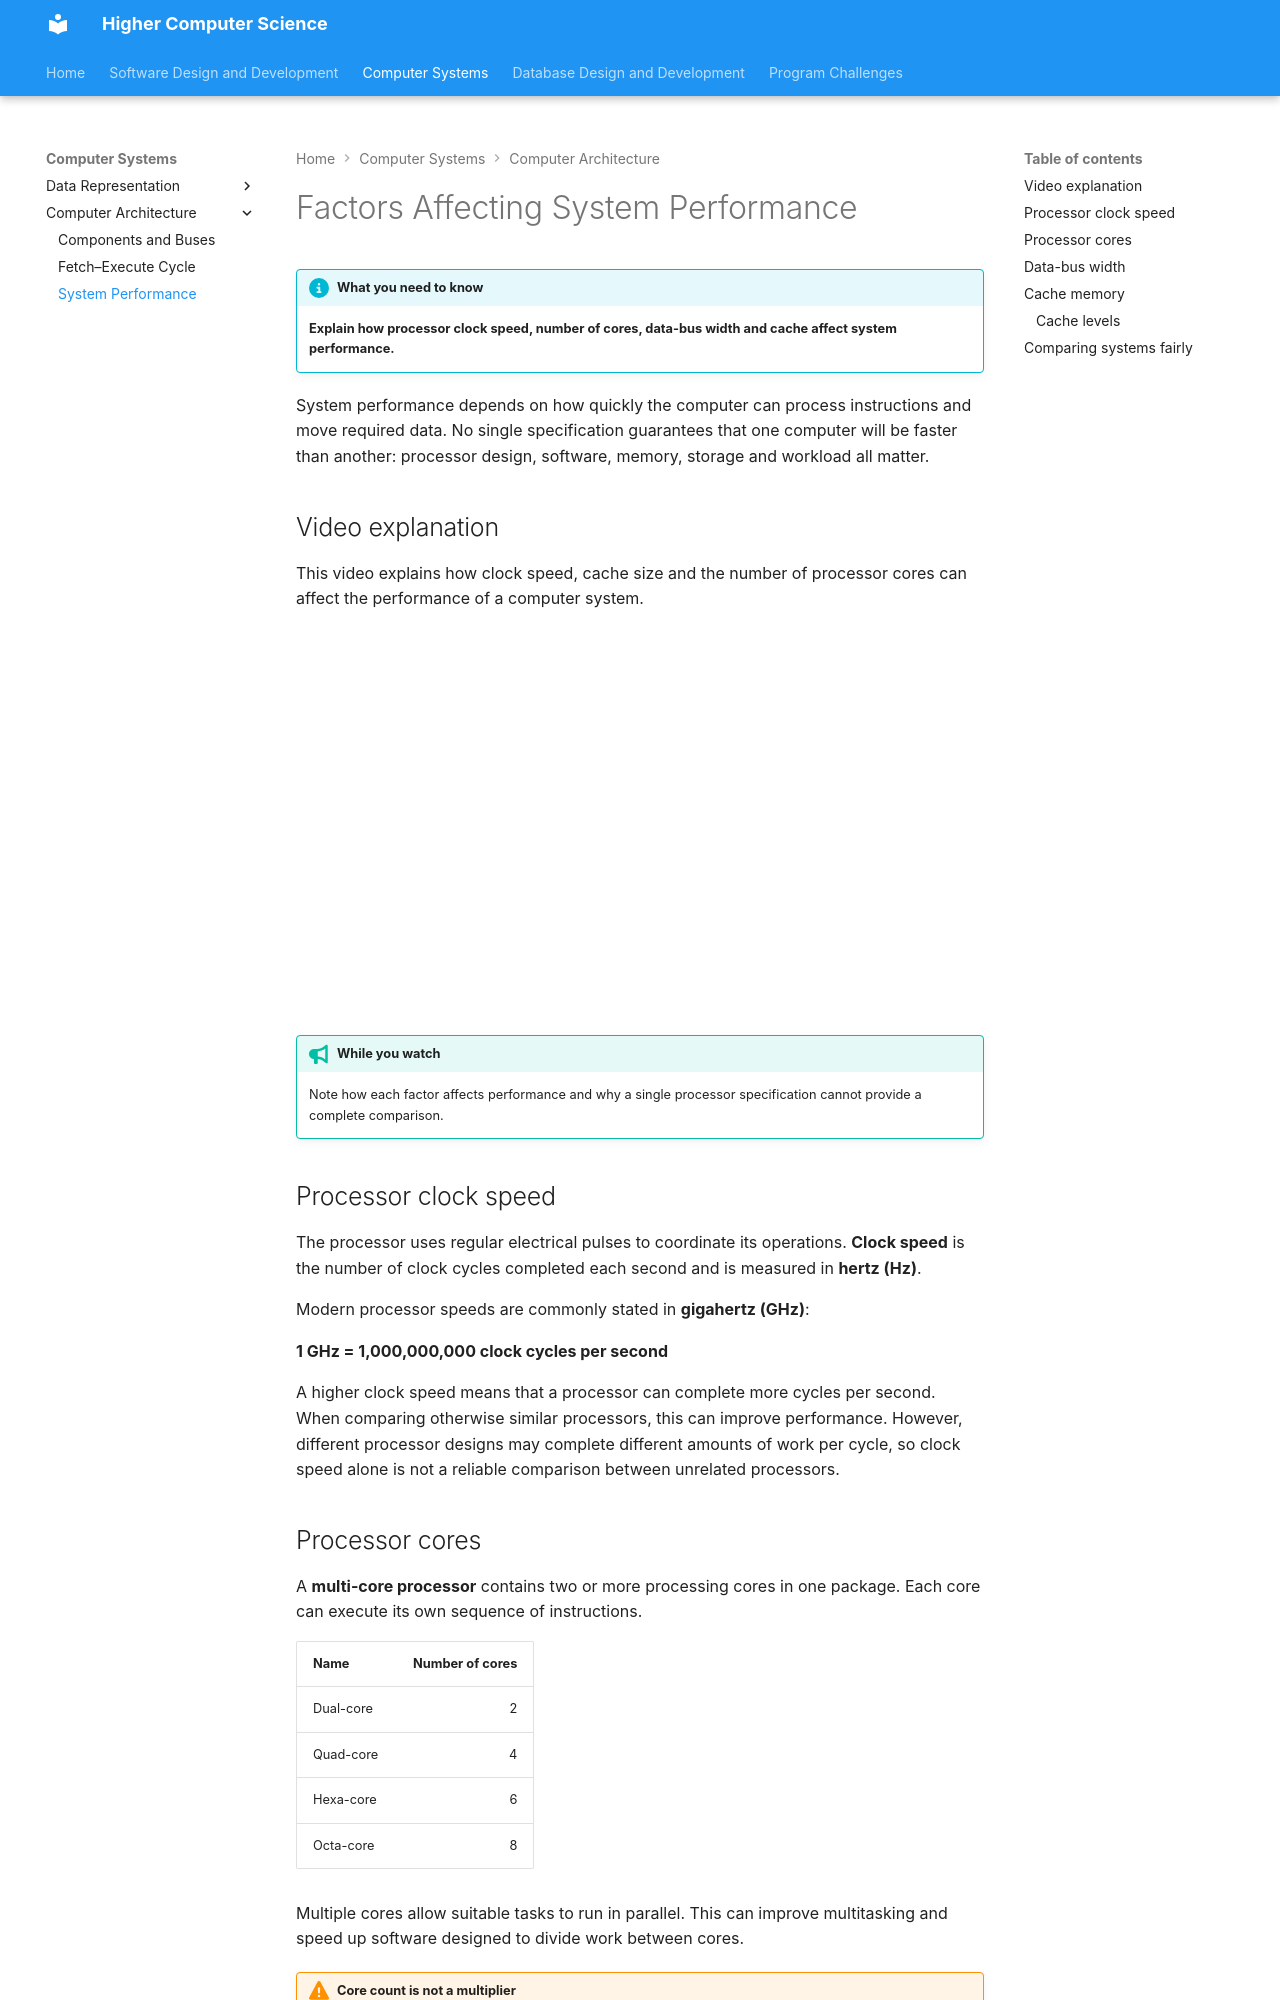

repository: Mr-Wood-CS/Higher · page: 02-computer-systems/02-computer-architecture/2.3-system-performance/index.html · generator: mkdocs

# Factors Affecting System Performance

!!! info "What you need to know"

    **Explain how processor clock speed, number of cores, data-bus width and cache affect system performance.**

System performance depends on how quickly the computer can process instructions and move required data. No single specification guarantees that one computer will be faster than another: processor design, software, memory, storage and workload all matter.

## Video explanation

This video explains how clock speed, cache size and the number of processor cores can affect the performance of a computer system.

<div style="position: relative; padding-bottom: 56.25%; height: 0; overflow: hidden; max-width: 900px;">
<iframe src="https://www.youtube-nocookie.com/embed/054pAzr0UKk" title="Performance of CPUs" style="position: absolute; top: 0; left: 0; width: 100%; height: 100%; border: 0;" allow="accelerometer; autoplay; clipboard-write; encrypted-media; gyroscope; picture-in-picture; web-share" referrerpolicy="strict-origin-when-cross-origin" allowfullscreen></iframe>
</div>

!!! tip "While you watch"

    Note how each factor affects performance and why a single processor specification cannot provide a complete comparison.

## Processor clock speed

The processor uses regular electrical pulses to coordinate its operations. **Clock speed** is the number of clock cycles completed each second and is measured in **hertz (Hz)**.

Modern processor speeds are commonly stated in **gigahertz (GHz)**:

**1 GHz = 1,000,000,000 clock cycles per second**

A higher clock speed means that a processor can complete more cycles per second. When comparing otherwise similar processors, this can improve performance. However, different processor designs may complete different amounts of work per cycle, so clock speed alone is not a reliable comparison between unrelated processors.

## Processor cores

A **multi-core processor** contains two or more processing cores in one package. Each core can execute its own sequence of instructions.

| Name | Number of cores |
| --- | ---: |
| Dual-core | 2 |
| Quad-core | 4 |
| Hexa-core | 6 |
| Octa-core | 8 |

Multiple cores allow suitable tasks to run in parallel. This can improve multitasking and speed up software designed to divide work between cores.

!!! warning "Core count is not a multiplier"

    A quad-core 3 GHz processor does **not** run one program at 12 GHz. Each core runs at its stated clock speed, and performance improves only when work can be divided efficiently.
